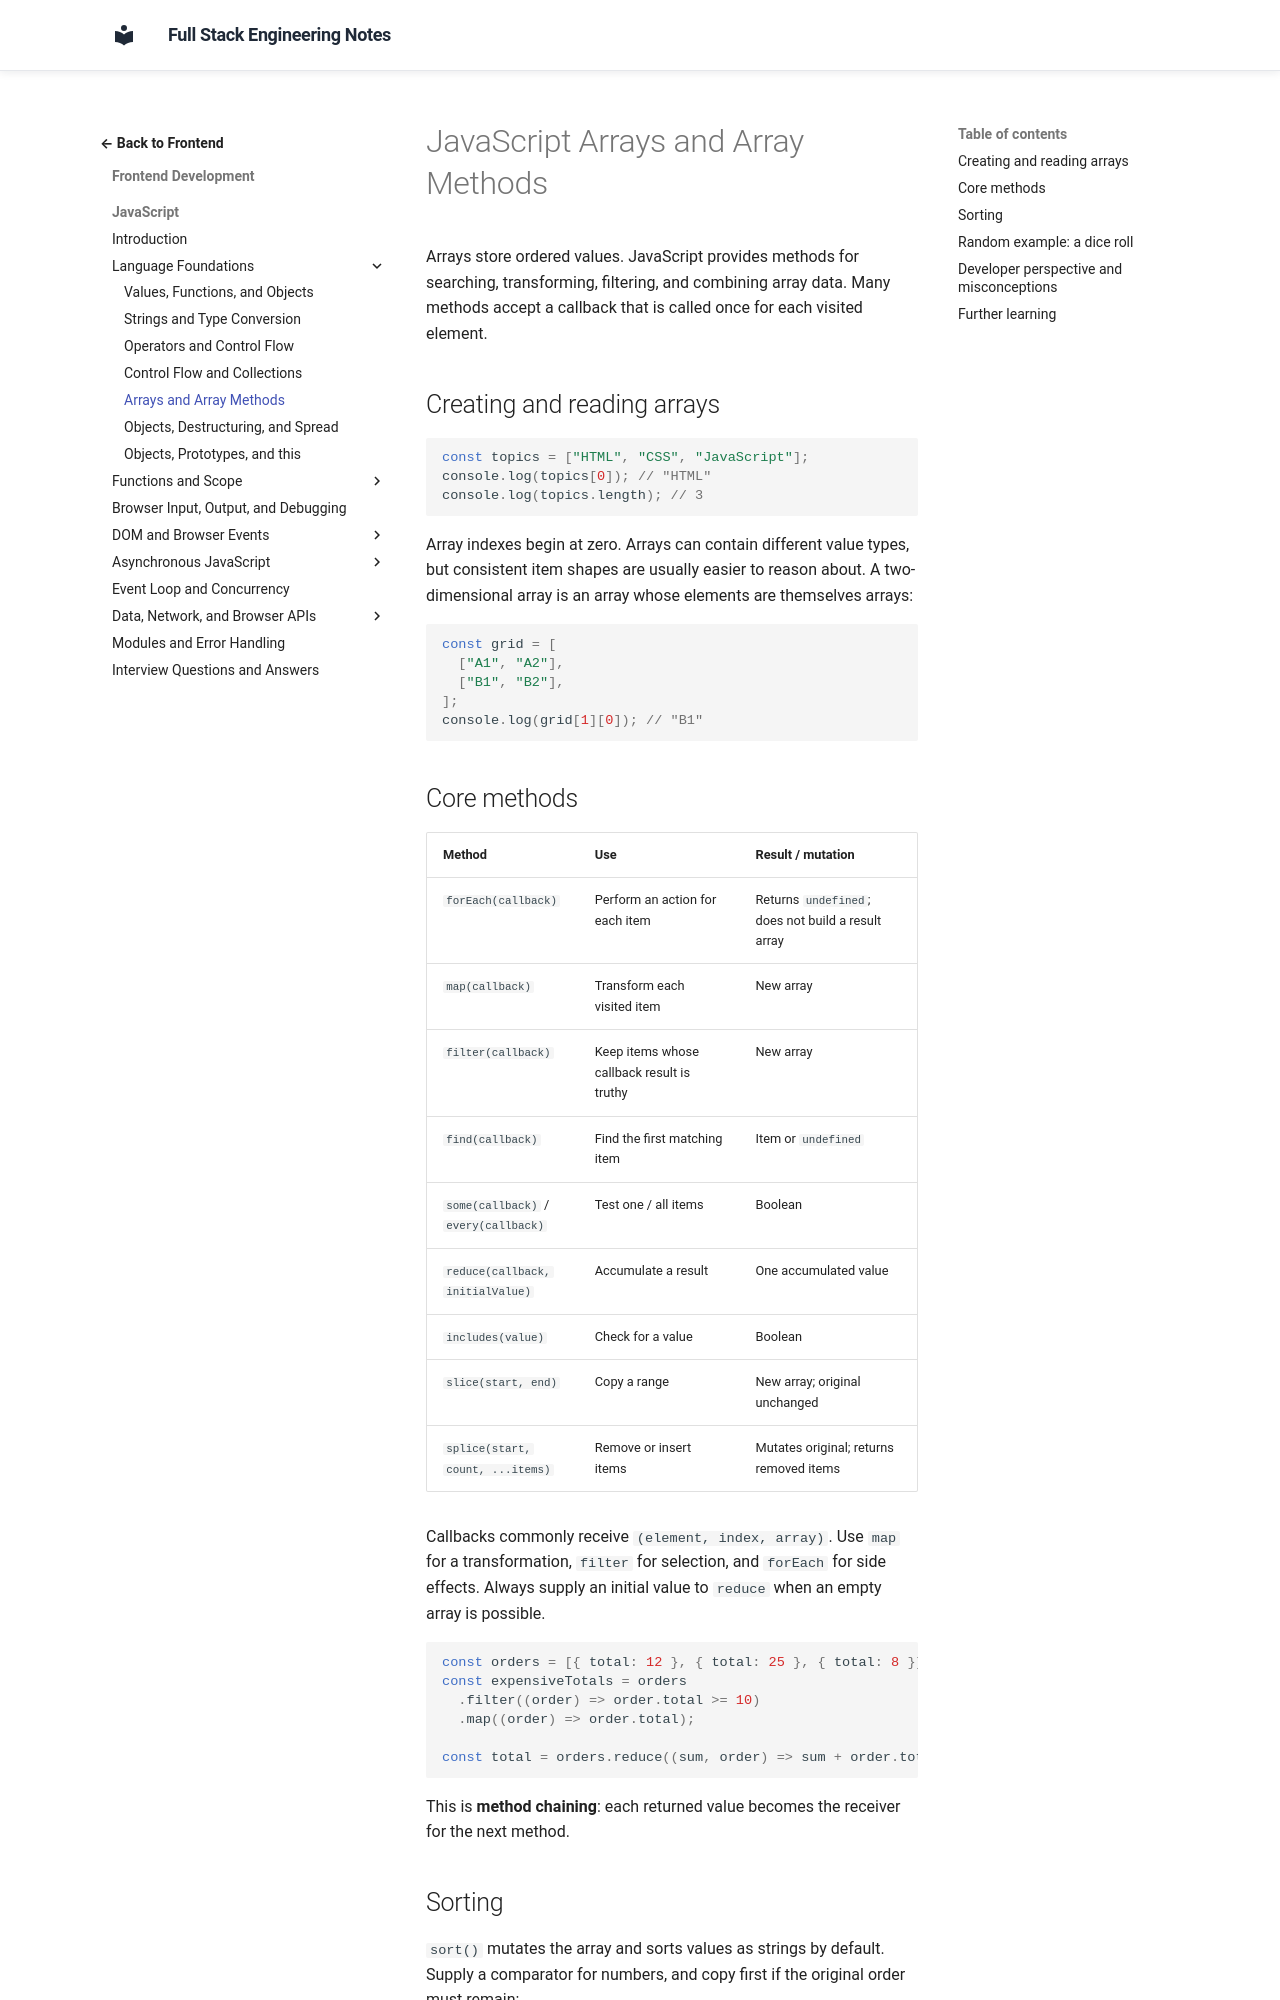

repository: murthy-satti/fullstack-notes · page: 02-frontend-development/javascript/arrays-and-array-methods/index.html · generator: mkdocs

# JavaScript Arrays and Array Methods

Arrays store ordered values. JavaScript provides methods for searching,
transforming, filtering, and combining array data. Many methods accept a
callback that is called once for each visited element.

## Creating and reading arrays

```js
const topics = ["HTML", "CSS", "JavaScript"];
console.log(topics[0]); // "HTML"
console.log(topics.length); // 3
```

Array indexes begin at zero. Arrays can contain different value types, but
consistent item shapes are usually easier to reason about. A two-dimensional
array is an array whose elements are themselves arrays:

```js
const grid = [
  ["A1", "A2"],
  ["B1", "B2"],
];
console.log(grid[1][0]); // "B1"
```

## Core methods

| Method | Use | Result / mutation |
|---|---|---|
| `forEach(callback)` | Perform an action for each item | Returns `undefined`; does not build a result array |
| `map(callback)` | Transform each visited item | New array |
| `filter(callback)` | Keep items whose callback result is truthy | New array |
| `find(callback)` | Find the first matching item | Item or `undefined` |
| `some(callback)` / `every(callback)` | Test one / all items | Boolean |
| `reduce(callback, initialValue)` | Accumulate a result | One accumulated value |
| `includes(value)` | Check for a value | Boolean |
| `slice(start, end)` | Copy a range | New array; original unchanged |
| `splice(start, count, ...items)` | Remove or insert items | Mutates original; returns removed items |

Callbacks commonly receive `(element, index, array)`. Use `map` for a
transformation, `filter` for selection, and `forEach` for side effects.
Always supply an initial value to `reduce` when an empty array is possible.

```js
const orders = [{ total: 12 }, { total: 25 }, { total: 8 }];
const expensiveTotals = orders
  .filter((order) => order.total >= 10)
  .map((order) => order.total);

const total = orders.reduce((sum, order) => sum + order.total, 0);
```

This is **method chaining**: each returned value becomes the receiver for
the next method.
